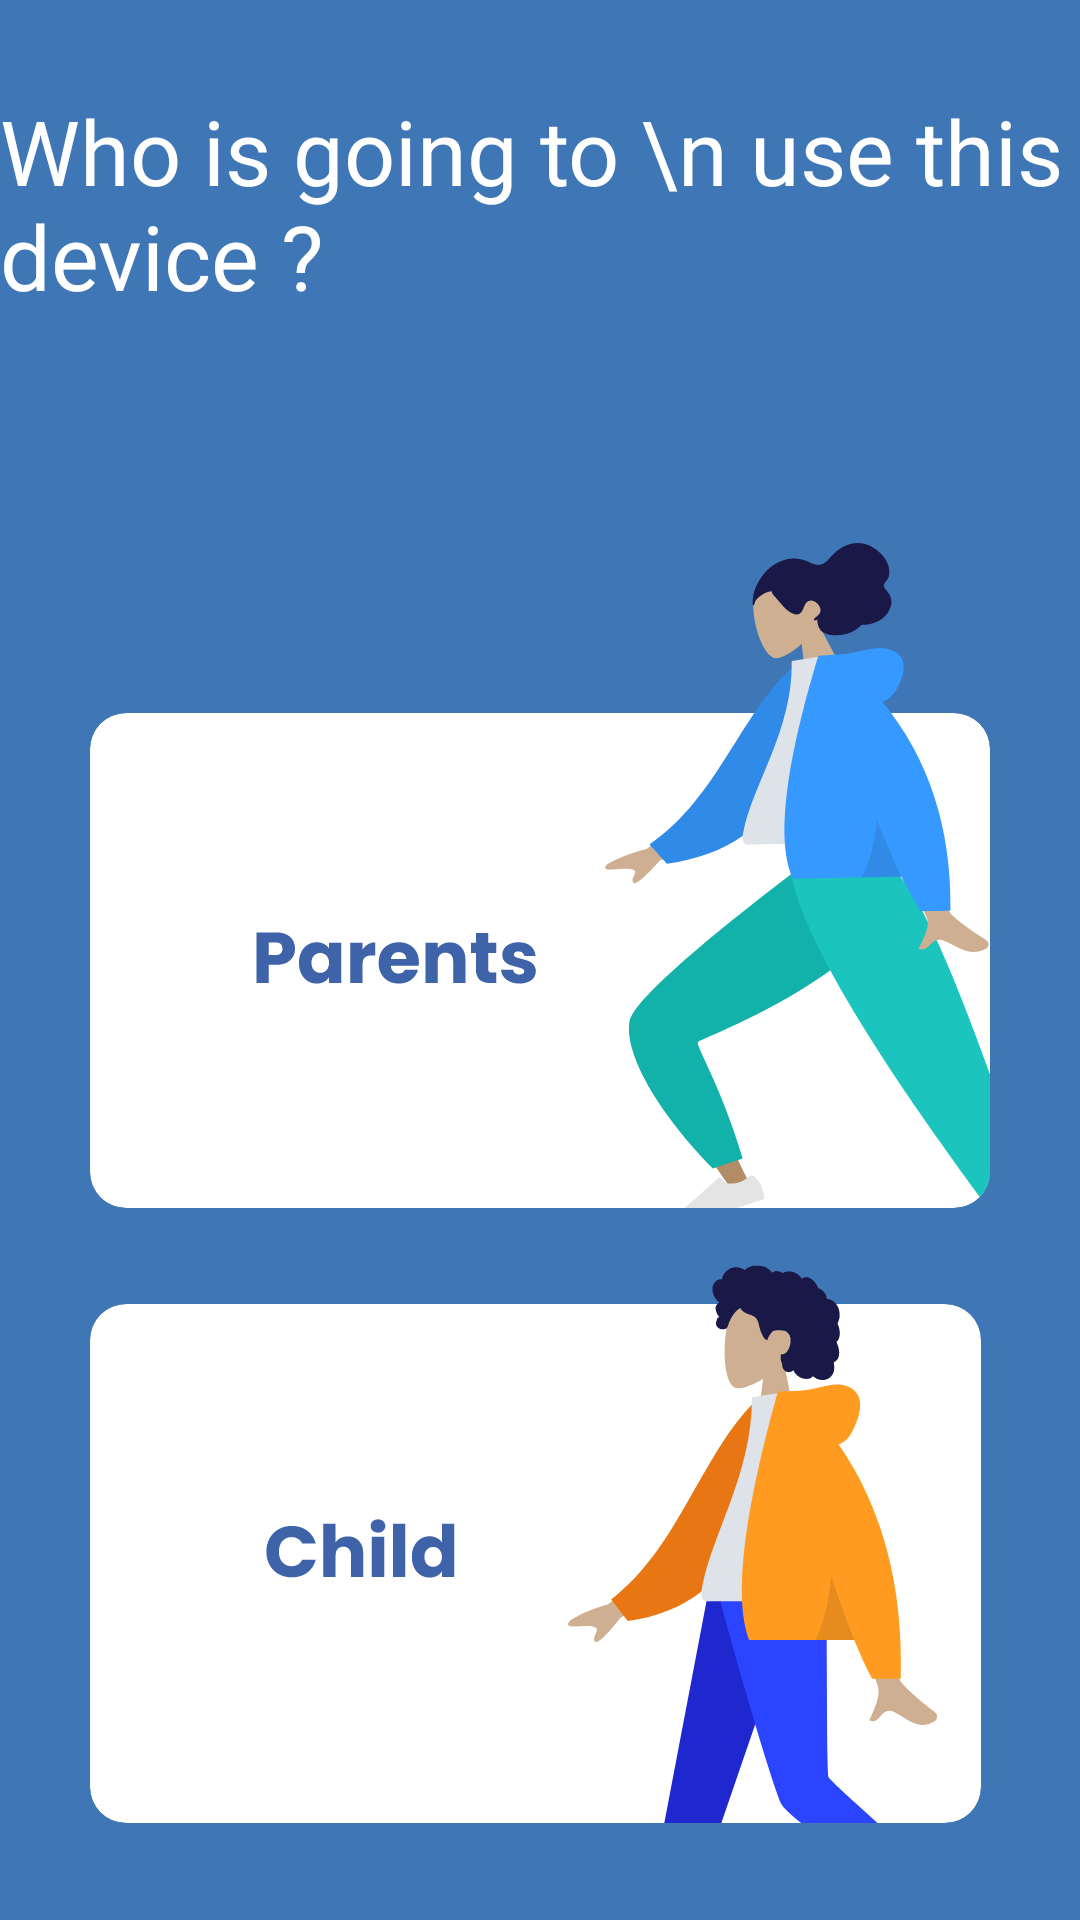

Reconstruct the res/layout file that produces this screen, plus the resources it refers to.
<!-- AndroidManifest.xml: application theme Theme.ScProject -->
<!-- res/layout/space_chose_layout.xml -->
<?xml version="1.0" encoding="utf-8"?>
<androidx.constraintlayout.widget.ConstraintLayout xmlns:android="http://schemas.android.com/apk/res/android"
    xmlns:app="http://schemas.android.com/apk/res-auto"
    android:layout_width="match_parent"
    android:layout_height="match_parent"
    android:background="@color/myBlueBckGround">

    <TextView
        android:id="@+id/title"
        android:layout_width="wrap_content"
        android:layout_height="wrap_content"
        android:layout_marginTop="30dp"
        android:text="Who is going to \n use this device ?"
        android:textColor="@color/white"
        android:textSize="30dp"
        app:layout_constraintEnd_toEndOf="parent"
        app:layout_constraintStart_toStartOf="parent"
        app:layout_constraintTop_toTopOf="parent" />

    <FrameLayout
        android:layout_width="wrap_content"
        android:layout_height="wrap_content"
        android:background="@drawable/standing6_2"
        android:elevation="10dp"
        app:layout_constraintEnd_toEndOf="@+id/img1"
       app:layout_constraintBottom_toTopOf="@+id/guideline3"  />

    <ImageView
        android:id="@+id/img1"
        android:layout_width="wrap_content"
        android:layout_height="wrap_content"
        android:scaleType="center"
        android:src="@drawable/widget5_2"
        app:layout_constraintBottom_toBottomOf="parent"
        app:layout_constraintEnd_toEndOf="parent"
        app:layout_constraintStart_toStartOf="parent"
        app:layout_constraintTop_toTopOf="parent" />

    <ImageView
        android:layout_width="wrap_content"
        android:layout_height="wrap_content"
        android:src="@drawable/widget8_2"
        app:layout_constraintStart_toStartOf="@id/img1"
        app:layout_constraintTop_toBottomOf="@+id/img1" />

    <androidx.constraintlayout.widget.Guideline
        android:id="@+id/guideline3"
        android:layout_width="wrap_content"
        android:layout_height="wrap_content"
        android:orientation="horizontal"
        app:layout_constraintGuide_percent="0.5" />


</androidx.constraintlayout.widget.ConstraintLayout>
<!-- resources referenced by this layout -->
<resources>
  <color name="myBlueBckGround">#3F77B6</color>
  <color name="white">#FFFFFFFF</color>
  <!-- drawable standing6_2: vector/xml drawable (drawable, 3610 chars, omitted) -->
  <!-- drawable widget5_2: vector/xml drawable (drawable, 6127 chars, omitted) -->
  <!-- drawable widget8_2: vector/xml drawable (drawable, 9663 chars, omitted) -->
  <style name="Theme.ScProject" parent="Theme.MaterialComponents.DayNight.NoActionBar">
          
          <item name="colorPrimary">@color/purple_500</item>
          <item name="colorPrimaryVariant">@color/purple_700</item>
          <item name="colorOnPrimary">@color/white</item>
          
          <item name="colorSecondary">@color/teal_200</item>
          <item name="colorSecondaryVariant">@color/teal_700</item>
          <item name="colorOnSecondary">@color/black</item>
          
          <item name="android:statusBarColor">?attr/colorPrimaryVariant</item>
          
      </style>
  <color name="purple_500">#FF6200EE</color>
  <color name="purple_700">#FF3700B3</color>
  <color name="teal_200">#FF03DAC5</color>
  <color name="teal_700">#FF018786</color>
  <color name="black">#FF000000</color>
</resources>
